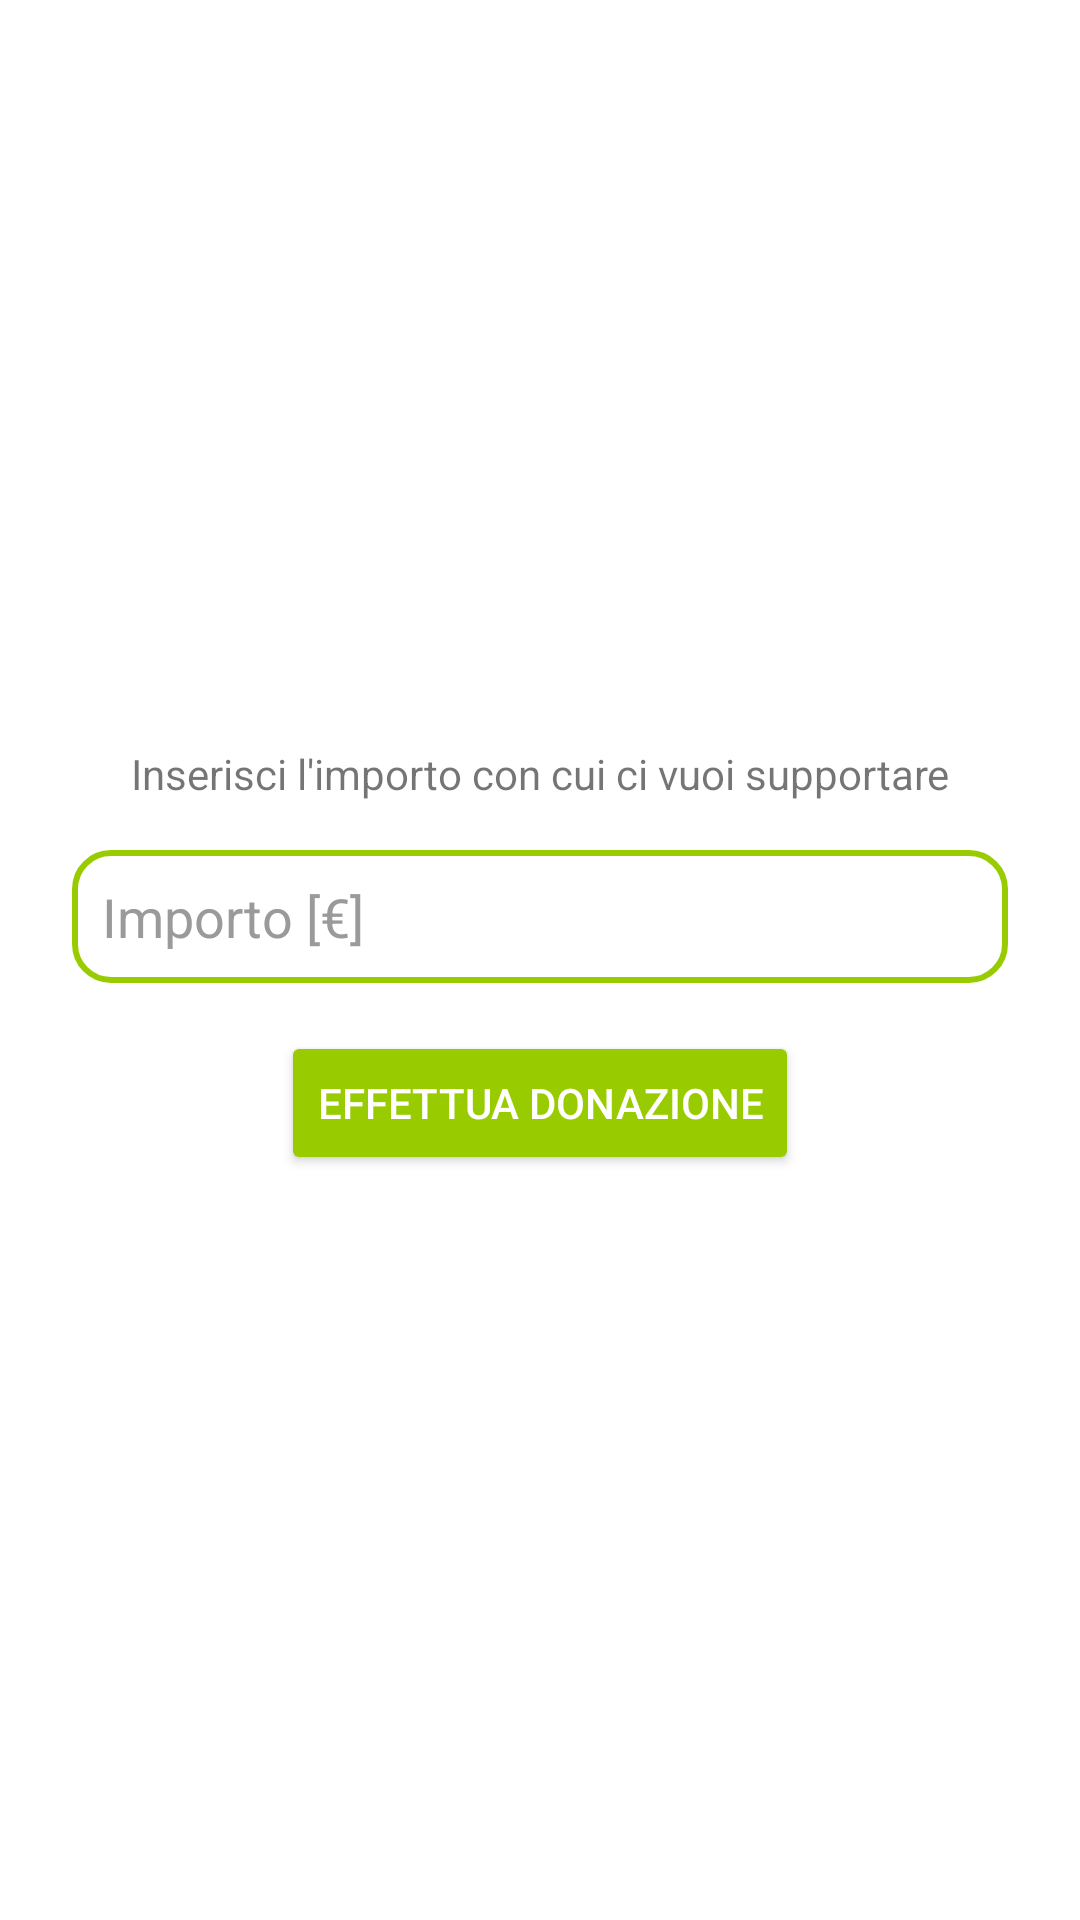

The Android layout XML behind this screen, and the referenced resources:
<!-- AndroidManifest.xml: application theme Theme.GreenMarket -->
<!-- res/layout/activity_donazioni.xml -->
<?xml version="1.0" encoding="utf-8"?>
<androidx.constraintlayout.widget.ConstraintLayout xmlns:android="http://schemas.android.com/apk/res/android"
    xmlns:app="http://schemas.android.com/apk/res-auto"
    xmlns:tools="http://schemas.android.com/tools"
    android:layout_width="match_parent"
    android:layout_height="match_parent"
    tools:context=".ui.altro.donazioni.DonazioniActivity">

    <LinearLayout
        android:layout_width="0dp"
        android:layout_height="wrap_content"
        android:orientation="vertical"
        app:layout_constraintBottom_toBottomOf="parent"
        app:layout_constraintEnd_toEndOf="parent"
        app:layout_constraintStart_toStartOf="parent"
        app:layout_constraintTop_toTopOf="parent">

        <TextView
            android:id="@+id/textViewDonazioni"
            android:layout_width="match_parent"
            android:layout_height="wrap_content"
            android:text="Inserisci l'importo con cui ci vuoi supportare"
            android:textAlignment="center" />

        <EditText
            android:id="@+id/editTextDonazioni"
            android:layout_width="match_parent"
            android:layout_height="wrap_content"
            android:layout_marginStart="24dp"
            android:layout_marginTop="16dp"
            android:layout_marginEnd="24dp"
            android:background="@drawable/angoli_arrotondati"
            android:ems="10"
            android:hint="Importo [€]"
            android:inputType="numberDecimal"
            android:padding="10dp"
            android:textColorHint="#9A9A9A" />

        <Button
            android:id="@+id/buttonDona"
            android:layout_marginTop="16dp"
            android:layout_width="wrap_content"
            android:layout_height="wrap_content"
            android:layout_gravity="center_horizontal"
            android:backgroundTint="@android:color/holo_green_light"
            android:textColor="@color/white"
            android:text="Effettua donazione" />
    </LinearLayout>

</androidx.constraintlayout.widget.ConstraintLayout>
<!-- resources referenced by this layout -->
<resources>
  <color name="white">#FFFFFFFF</color>
  <!-- drawable angoli_arrotondati (drawable) -->
  <?xml version="1.0" encoding="utf-8"?>
  <shape xmlns:android="http://schemas.android.com/apk/res/android">
      <solid android:color="@android:color/transparent"/>
      <stroke
          android:width="2dp"
          android:color="#FF99CC00"/>
      <corners android:radius="12dp"/>
  </shape>
  <style name="Theme.GreenMarket" parent="Theme.MaterialComponents.DayNight.DarkActionBar">
          
          <item name="colorPrimary">@color/purple_500</item>
          <item name="colorPrimaryVariant">@color/purple_700</item>
          <item name="colorOnPrimary">@color/white</item>
          
          <item name="colorSecondary">@color/teal_200</item>
          <item name="colorSecondaryVariant">@color/teal_700</item>
          <item name="colorOnSecondary">@color/black</item>
          
          <item name="android:statusBarColor">?attr/colorPrimaryVariant</item>
          
      </style>
  <color name="purple_500">#FF6200EE</color>
  <color name="purple_700">#FF3700B3</color>
  <color name="teal_200">#FF03DAC5</color>
  <color name="teal_700">#FF018786</color>
  <color name="black">#FF000000</color>
</resources>
